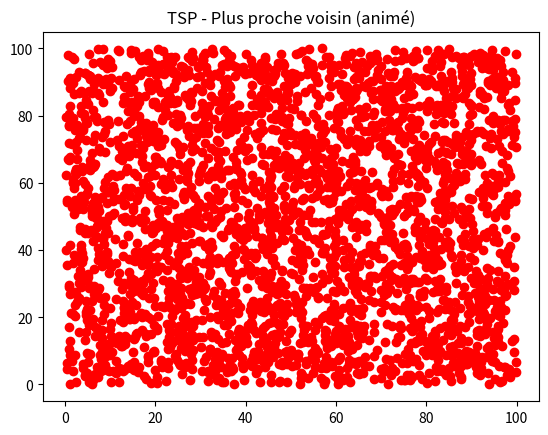

Write the Python code that produced this figure.
import numpy as np
import matplotlib.pyplot as plt
from matplotlib.animation import FuncAnimation

n = 3000

points = np.random.rand(n, 2) * 100

visite = [False] * n
chemin = []

courant = 0
chemin.append(courant)
visite[courant] = True

for _ in range(n - 1):
    dist_min = float('inf')
    prochain = None

    for i in range(n):
        if not visite[i]:
            d = np.linalg.norm(points[courant] - points[i])
            if d < dist_min:
                dist_min = d
                prochain = i

    courant = prochain
    chemin.append(courant)
    visite[courant] = True

chemin.append(chemin[0])

# --- ANIMATION ---

fig, ax = plt.subplots()
ax.scatter(points[:, 0], points[:, 1], color='red')
ax.set_title("TSP - Plus proche voisin (animé)")

line, = ax.plot([], [], color='blue')

x_data = []
y_data = []

def update(frame):
    i = frame
    p = points[chemin[i]]

    x_data.append(p[0])
    y_data.append(p[1])

    line.set_data(x_data, y_data)
    return line,

ani = FuncAnimation(
    fig,
    update,
    frames=len(chemin),
    interval=20,   # vitesse (ms)
    repeat=False
)

plt.show()
